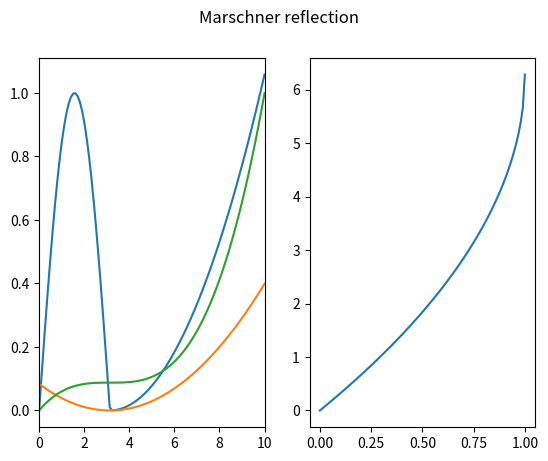

This chart was generated by the following Python code:
import numpy as np
import matplotlib.pyplot as plt

def balanceHeuristic(x, currentMIS, listMIS):
    currentSamples, currentPdf = currentMIS
    ns = len(currentSamples)
    ps = currentPdf(x) if callable(currentPdf) else currentPdf
    
    denom = .0;
    for (samples, pdf) in listMIS:
        ni = len(samples)
        pi = pdf(x) if callable(pdf) else pdf
        denom += ni*pi 
        
    return ns*ps / denom

def integrate(fn, samples, pdf):
    sum = .0
    
    for x in samples:
        p = pdf(x) if callable(pdf) else pdf
        sum += fn(x) / p

    return sum / len(samples)

def integrateMIS(fn, listMIS):
    result = .0
    
    for (samples, pdf) in listMIS:
        sumComponent = .0
        for x in samples:
            p = pdf(x) if callable(pdf) else pdf 
            w = balanceHeuristic(x, (samples, pdf), listMIS)
            sumComponent += fn(x) * w / p

        print("Sum component: ", sumComponent/len(samples))
        result += sumComponent / len(samples)

    return result

def integrateMIS2(fn, samples1, pdf1, samples2, pdf2):
    sum = .0;

    for x in samples1:
        sum += fn(x) * len(samples1) / (len(samples1) * pdf1(x) + len(samples2) * pdf2(x))
    
    for x in samples2:
        sum += fn(x) * len(samples2) / (len(samples1) * pdf1(x) + len(samples2) * pdf2(x))

    return sum


def fancyFn(x):
    if x < 0:
        return 0

    if x >= 0 and x <= np.pi:
        return np.sin(x)

    a = 0.15 * (x - np.pi)
    return a*a;

def f2(x):
    a = (x - np.pi)
    return a * a

# pdf
def p(x):
    return np.power(x-np.pi, 2) / 117.87

# CDF of p(x) = (x - pi)^2
def P(x):
    return (1.0/117.87) * (np.power(x - np.pi, 3)/3.0 + 10.3354)

def invP(x):
    a = 1.0/117.87
    b = 10.3354
    return np.pi + np.cbrt(3*x/a - 3*b)

def p2(x):
    return (2.0*np.pi - x) / (2.0*np.pi*np.pi)

def P2(x):
    return (2.0*np.pi*x - .5*x*x) / (2.0*np.pi*np.pi)

def invP2(x):
    return 2.0*np.pi - np.sqrt(4.0*np.pi*np.pi - x*4.0*np.pi*np.pi)

def pdf(x):
    return np.power(x-np.pi, 3) / 3.0

vFancyFn = np.vectorize(fancyFn)
#vFancyFn = np.vectorize(p)


def sampleLinear(a, b, nSamples):
    return np.linspace(a, b, nSamples)

def sampleUniform(a, b, nSamples):
    return a + (b-a) * np.random.uniform(0.0, 1.0, nSamples)

def sampleFromInversion(inversedFn, a, b, nSamples):
    return inversedFn(np.random.uniform(0.0, 1.0, nSamples), a, b)

def importanceSamples(invertedCdf, nSamples):
    return invertedCdf(np.random.uniform(0.0, 1.0, nSamples))


# x: canonical random variable between 0 and 1
# a: lower bound
# b: upper bound
def invCdfUniform(x, a, b):
    return (b-a) * x + a


samplesLinear = sampleLinear(0, 10, 100000)
samplesUniform = sampleUniform(0, 10, 10000)
samplesFromInversion = sampleFromInversion(invCdfUniform, 0, 10, 1000)
samplesImportance = importanceSamples(invP, 100000)

samplesImportance1 = sampleUniform(0, 5, 1000)#importanceSamples(invP, 10)
samplesImportance2 = sampleUniform(5, 10, 1000)#importanceSamples(invP2, 20)


# print("Samples for 2 MIS: ", samplesImportance1, samplesImportance2)

print("Integrated linearly gives: ", integrate(vFancyFn, samplesLinear, lambda x: 0.1 ))
# print("Integrated uniformly gives: ", integrate(vFancyFn, samplesUniform, 1/10.0))
# print("Integrated from inversion gives: ", integrate(vFancyFn, samplesFromInversion, 0.1))
# print("Integrated with importance sampling: ", integrate(vFancyFn, samplesImportance, p))
print("Integrated with MIS: ", integrateMIS(vFancyFn, [(samplesImportance1, 0.2), (samplesImportance2, 0.2)]))
print("Integrated with MIS2: ", integrateMIS2(vFancyFn, 
    samplesImportance1, lambda x: 0.2 if x >= 0 and x <= 5 else 0, 
    samplesImportance2, lambda x: 0.2 if x >= 5 and x <= 10 else 0))

# Fixing random state for reproducibility
np.random.seed(19680801)

# Compute areas and colors
N = 100
x = np.linspace(0.0, 10.0, num=N)
y = vFancyFn(x)



fig, axs = plt.subplots(1, 2)
fig.suptitle("Marschner reflection")
axs[0].plot(x, y, label="y")
axs[0].plot(x, p(x), label="pdf")
axs[0].plot(x, P(x), label="CDF")
axs[0].set_xlim(x.min(), x.max())

xx = np.linspace(0.0, 1.0, 100)
x2 = np.linspace(0.0, 1.0, 100)
f = np.vectorize(invP2)
axs[1].plot(xx, f(xx), label="invCDF")

plt.show()
